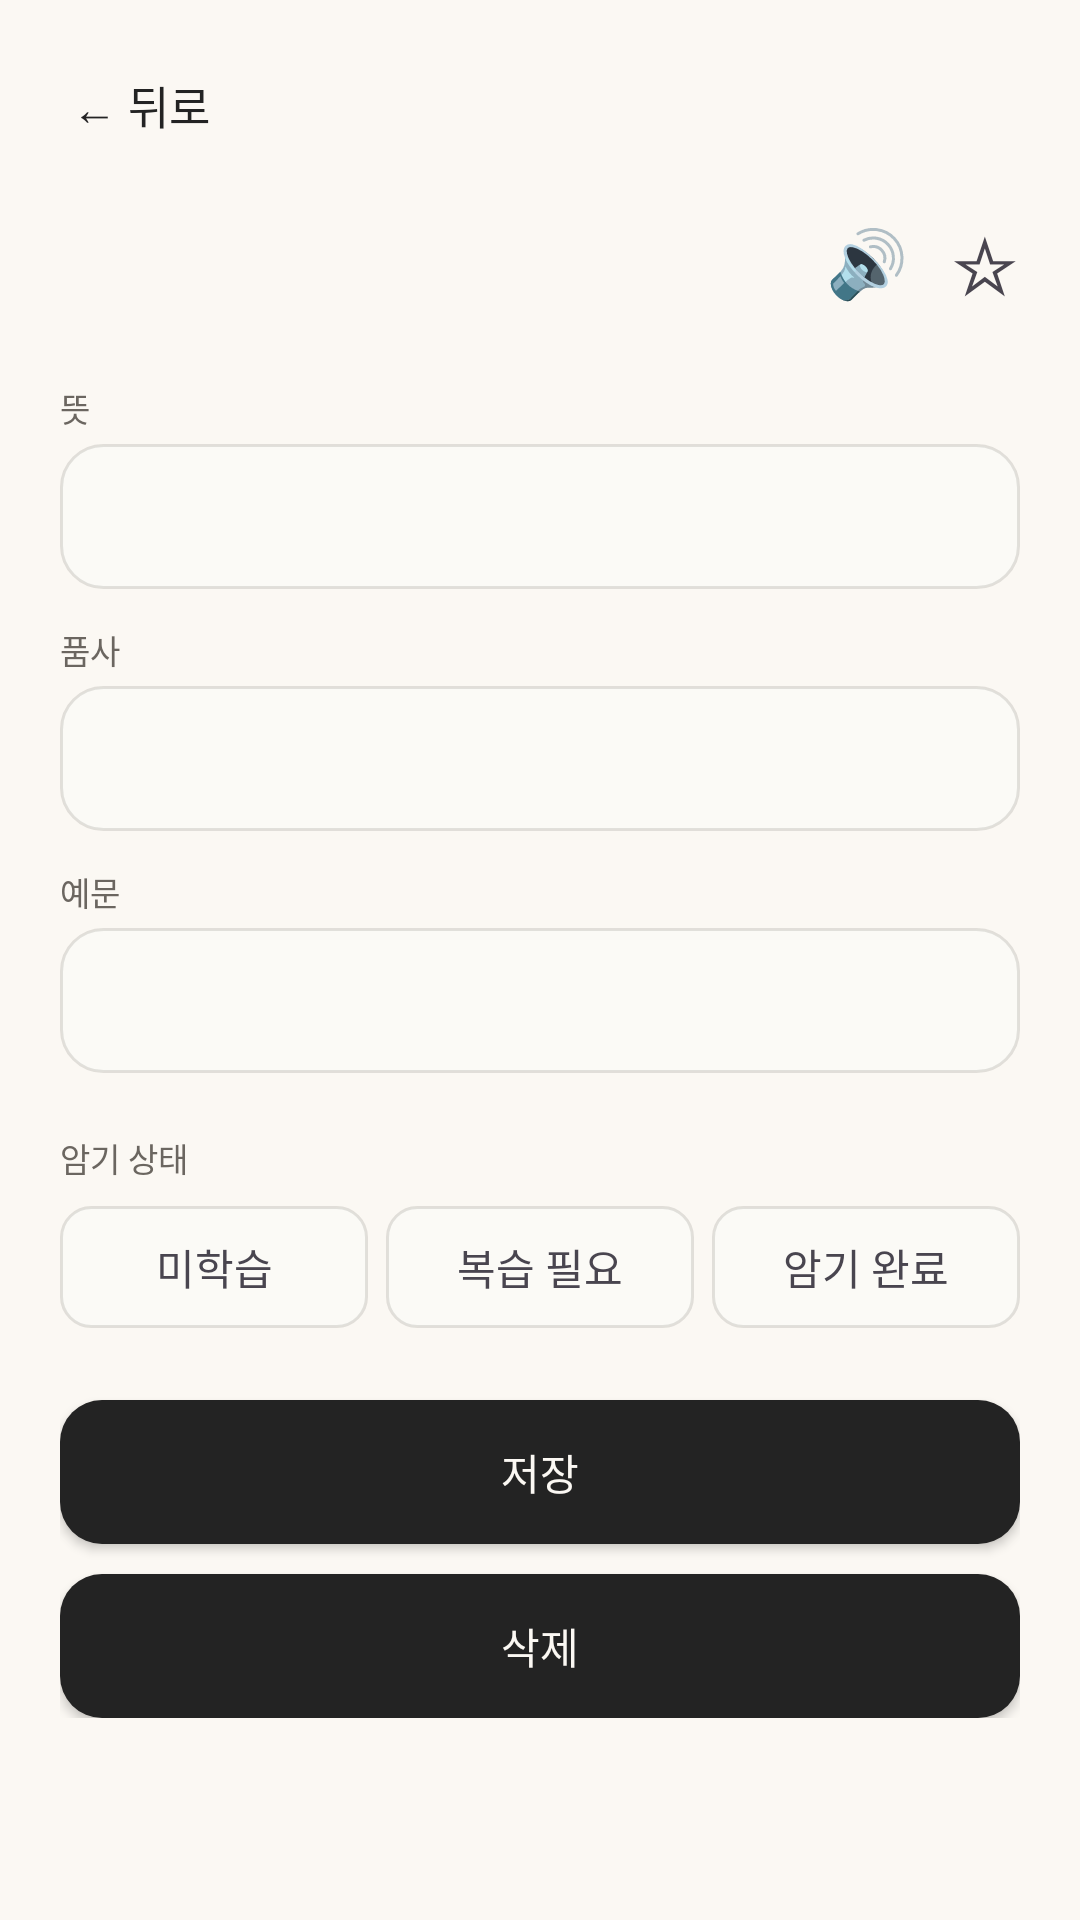

Produce the Android XML layout that renders to this screen, including the resource entries it uses.
<!-- AndroidManifest.xml: application theme Theme.Memoring -->
<!-- res/layout/activity_word_detail.xml -->
<?xml version="1.0" encoding="utf-8"?>
<ScrollView xmlns:android="http://schemas.android.com/apk/res/android"
    android:layout_width="match_parent"
    android:layout_height="match_parent"
    android:background="@color/paper">

    <LinearLayout
        android:layout_width="match_parent"
        android:layout_height="wrap_content"
        android:orientation="vertical"
        android:padding="20dp">

        <TextView
            android:id="@+id/btn_back"
            android:layout_width="wrap_content"
            android:layout_height="wrap_content"
            android:text="← 뒤로"
            android:textSize="15sp"
            android:textColor="@color/ink"
            android:padding="4dp"
            android:clickable="true"
            android:focusable="true"
            android:layout_marginBottom="16dp" />

        <LinearLayout
            android:layout_width="match_parent"
            android:layout_height="wrap_content"
            android:orientation="horizontal"
            android:gravity="center_vertical"
            android:layout_marginBottom="20dp">

            <TextView
                android:id="@+id/tv_word"
                android:layout_width="0dp"
                android:layout_height="wrap_content"
                android:layout_weight="1"
                android:fontFamily="serif"
                android:textSize="26sp"
                android:textStyle="bold"
                android:textColor="@color/ink" />

            <TextView
                android:id="@+id/btn_speak"
                android:layout_width="wrap_content"
                android:layout_height="wrap_content"
                android:text="🔊"
                android:textSize="22sp"
                android:padding="6dp"
                android:clickable="true"
                android:focusable="true"
                android:layout_marginEnd="8dp" />

            <TextView
                android:id="@+id/tv_favorite"
                android:layout_width="wrap_content"
                android:layout_height="wrap_content"
                android:text="☆"
                android:textSize="26sp"
                android:clickable="true"
                android:focusable="true" />
        </LinearLayout>

        <TextView
            android:layout_width="wrap_content"
            android:layout_height="wrap_content"
            android:text="뜻"
            android:textSize="11sp"
            android:textColor="@color/ink_soft"
            android:layout_marginBottom="4dp" />
        <EditText
            android:id="@+id/et_meaning"
            android:layout_width="match_parent"
            android:layout_height="wrap_content"
            android:background="@drawable/bg_rounded_card"
            android:padding="14dp"
            android:textSize="15sp"
            android:textColor="@color/ink"
            android:layout_marginBottom="12dp" />

        <TextView
            android:layout_width="wrap_content"
            android:layout_height="wrap_content"
            android:text="품사"
            android:textSize="11sp"
            android:textColor="@color/ink_soft"
            android:layout_marginBottom="4dp" />
        <EditText
            android:id="@+id/et_part_of_speech"
            android:layout_width="match_parent"
            android:layout_height="wrap_content"
            android:background="@drawable/bg_rounded_card"
            android:padding="14dp"
            android:textSize="15sp"
            android:textColor="@color/ink"
            android:layout_marginBottom="12dp" />

        <TextView
            android:layout_width="wrap_content"
            android:layout_height="wrap_content"
            android:text="예문"
            android:textSize="11sp"
            android:textColor="@color/ink_soft"
            android:layout_marginBottom="4dp" />
        <EditText
            android:id="@+id/et_example"
            android:layout_width="match_parent"
            android:layout_height="wrap_content"
            android:background="@drawable/bg_rounded_card"
            android:padding="14dp"
            android:textSize="15sp"
            android:textColor="@color/ink"
            android:layout_marginBottom="20dp" />

        <TextView
            android:layout_width="wrap_content"
            android:layout_height="wrap_content"
            android:text="암기 상태"
            android:textSize="11sp"
            android:textColor="@color/ink_soft"
            android:layout_marginBottom="8dp" />

        <LinearLayout
            android:layout_width="match_parent"
            android:layout_height="wrap_content"
            android:orientation="horizontal"
            android:layout_marginBottom="24dp">

            <TextView
                android:id="@+id/status_unlearned"
                android:layout_width="0dp"
                android:layout_height="wrap_content"
                android:layout_weight="1"
                android:text="미학습"
                android:textAlignment="center"
                android:padding="10dp"
                android:background="@drawable/bg_rounded_pill"
                android:clickable="true"
                android:focusable="true"
                android:layout_marginEnd="6dp" />

            <TextView
                android:id="@+id/status_review"
                android:layout_width="0dp"
                android:layout_height="wrap_content"
                android:layout_weight="1"
                android:text="복습 필요"
                android:textAlignment="center"
                android:padding="10dp"
                android:background="@drawable/bg_rounded_pill"
                android:clickable="true"
                android:focusable="true"
                android:layout_marginEnd="6dp" />

            <TextView
                android:id="@+id/status_known"
                android:layout_width="0dp"
                android:layout_height="wrap_content"
                android:layout_weight="1"
                android:text="암기 완료"
                android:textAlignment="center"
                android:padding="10dp"
                android:background="@drawable/bg_rounded_pill"
                android:clickable="true"
                android:focusable="true" />
        </LinearLayout>

        <Button
            android:id="@+id/btn_save"
            android:layout_width="match_parent"
            android:layout_height="wrap_content"
            android:text="저장"
            android:background="@drawable/bg_rounded_button"
            android:textColor="@color/paper"
            android:layout_marginBottom="10dp" />

        <Button
            android:id="@+id/btn_delete"
            android:layout_width="match_parent"
            android:layout_height="wrap_content"
            android:text="삭제"
            android:background="@drawable/bg_rounded_button"
            android:textColor="@color/paper" />

    </LinearLayout>
</ScrollView>
<!-- resources referenced by this layout -->
<resources>
  <color name="ink">#232323</color>
  <color name="ink_soft">#6B6660</color>
  <color name="paper">#FBF8F3</color>
  <!-- drawable bg_rounded_button (drawable) -->
  <?xml version="1.0" encoding="utf-8"?>
  <shape xmlns:android="http://schemas.android.com/apk/res/android">
      <solid android:color="@color/ink" />
      <corners android:radius="14dp" />
  </shape>
  <!-- drawable bg_rounded_card (drawable) -->
  <?xml version="1.0" encoding="utf-8"?>
  <shape xmlns:android="http://schemas.android.com/apk/res/android">
      <solid android:color="@color/paper_card" />
      <corners android:radius="14dp" />
      <stroke android:width="1dp" android:color="@color/line_color" />
  </shape>
  <!-- drawable bg_rounded_pill (drawable) -->
  <?xml version="1.0" encoding="utf-8"?>
  <shape xmlns:android="http://schemas.android.com/apk/res/android">
      <solid android:color="@color/paper_card" />
      <corners android:radius="10dp" />
      <stroke android:width="1dp" android:color="@color/line_color" />
  </shape>
  <style name="Theme.Memoring" parent="Base.Theme.Memoring" />
  <color name="paper_card">#FBFAF6</color>
  <color name="line_color">#1F22261F</color>
  <style name="Base.Theme.Memoring" parent="Theme.Material3.Light.NoActionBar">
          <item name="colorPrimary">@color/coral</item>
          <item name="android:colorBackground">@color/paper</item>
          <item name="android:statusBarColor">@color/paper</item>
          <item name="android:windowLightStatusBar" tools:targetApi="m">true</item>
          <item name="android:navigationBarColor">@color/paper</item>
          <item name="android:windowLightNavigationBar" tools:targetApi="o_mr1">true</item>
      </style>
  <color name="coral">#FF5A36</color>
</resources>
